Photos from the image-classification dataset "HDImageRecognitionFlaskAPI" in the GitHub repository janaavula/HDImageRecognitionFlaskAPI. Its 4 classes are: faucet, flower pots, hammer, thermostats.

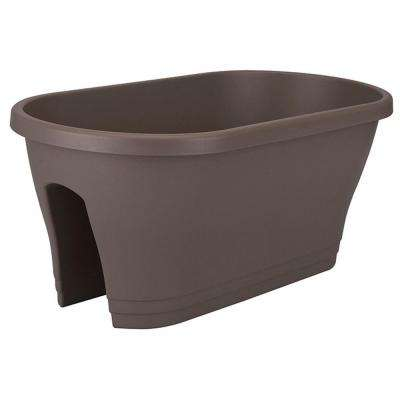
Label: flower pots

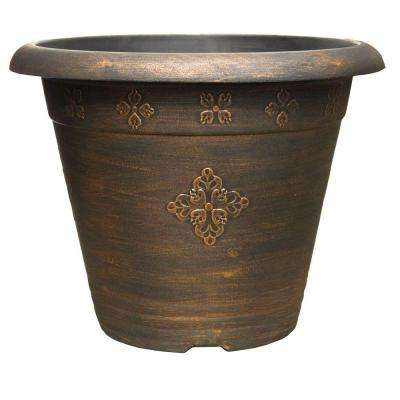
Label: flower pots

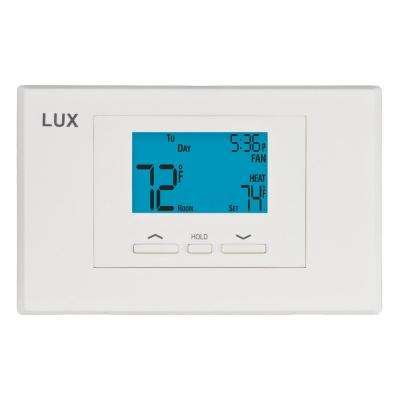
Label: thermostats

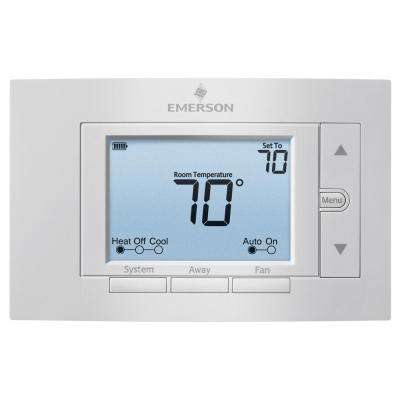
Label: thermostats

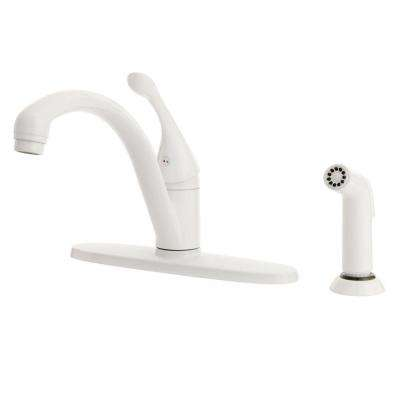
Label: faucet

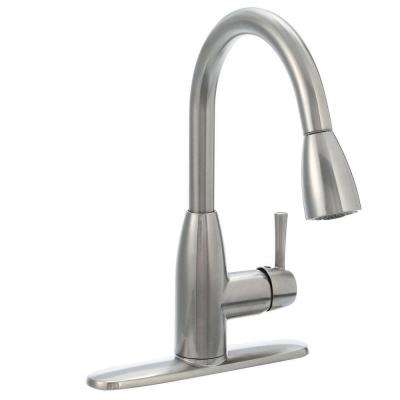
Label: faucet
